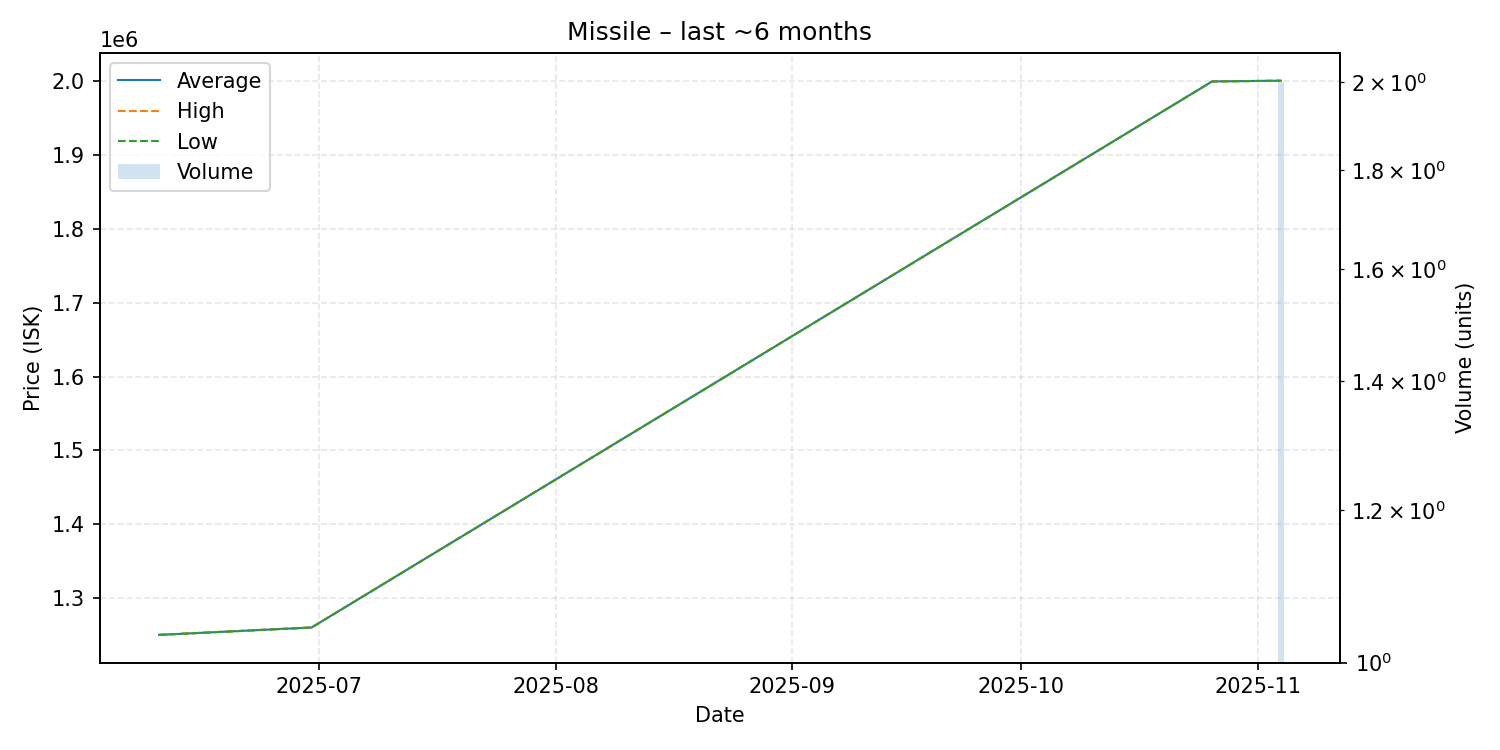

The file beside this chart, header and first rows:
date, average, highest, lowest, order_count, volume
2025-06-10, 1250000, 1250000, 1250000, 1, 1
2025-06-30, 1260000, 1260000, 1260000, 1, 1
2025-10-26, 2000000, 2000000, 2000000, 1, 1
2025-11-04, 2001000, 2001000, 2001000, 2, 2
